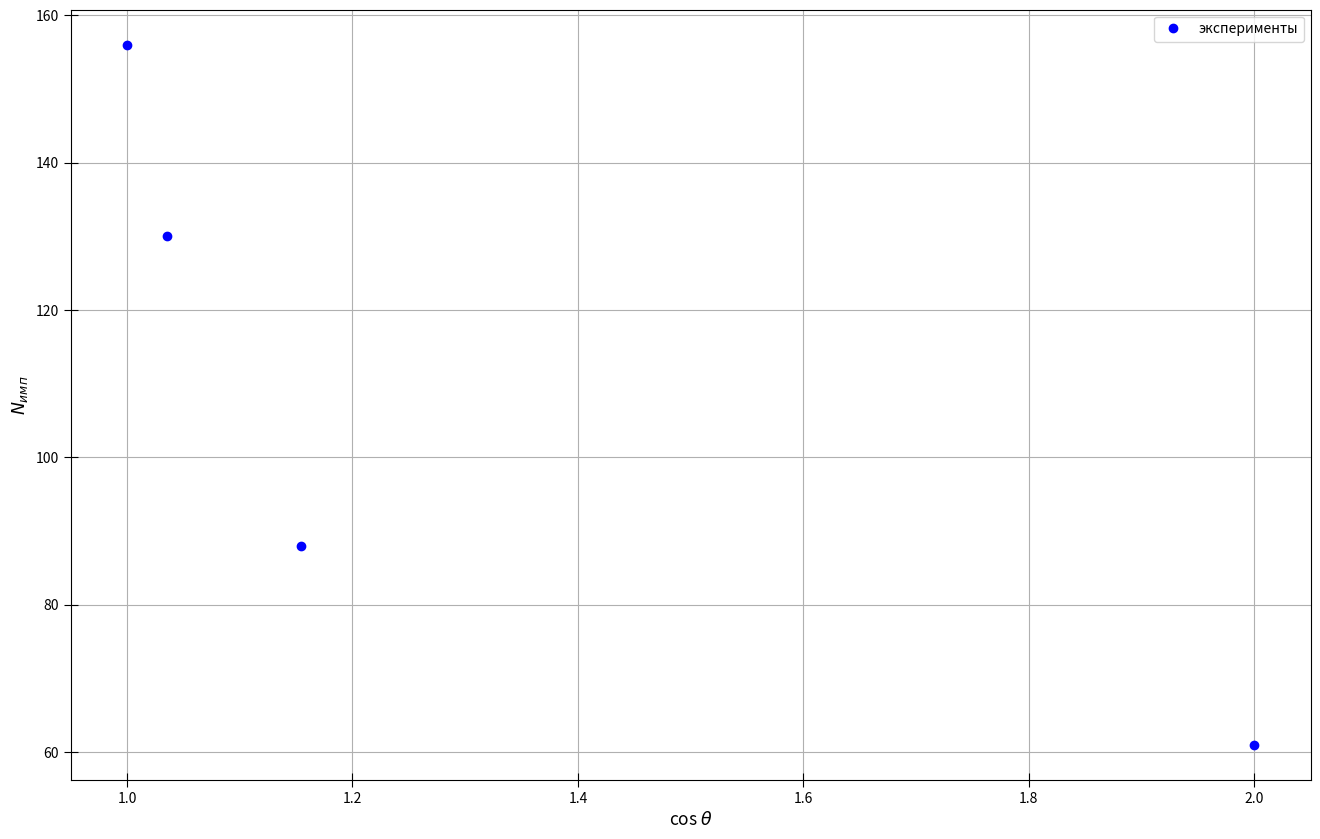

Write the Python code that produced this figure.
import math
import numpy as np
import matplotlib.pyplot as plt
from statistics import mean

fig, ax = plt.subplots(figsize = (16, 10), dpi=400) #настройка картинки

x = [1, 1.0353, 1.1547, 2]

y = [156, 130, 88, 61]


    

ax.set_xlabel(r"cos $\theta$", fontsize=12.5)
ax.set_ylabel(r"$N_{имп}$", fontsize=12.5)
#ax.set_title(r"$r^2=f(m)$", fontsize=15)#название графика

t= np.polyfit(x, y, 1) #аппроксимация
f = np.poly1d(t)

#ax.xaxis.set_minor_locator(plt.MultipleLocator(0.02)) #ticks
#ax.yaxis.set_minor_locator(plt.MultipleLocator(0.1))
plt.tick_params(axis='both', which='major', direction='inout', length=10)
plt.tick_params(axis='both', which='minor', direction='inout', length=6)

ax.grid(which='major', linestyle='-') #сетка
ax.grid(which='minor', linestyle='--')

ax.plot(x, y, linestyle="None", marker='o', color="b", label = "эксперименты") #график
#ax.plot(x, f(x), linestyle="-", marker='None', color="r", label = "Аппроксимация") #график

#plt.errorbar(x, y, yerr=yerr, fmt='None', ecolor='b')#кресты погрешностей на графике

#plt.xlim(0.8, 5.2)
#plt.ylim(7, 44)

ax.legend()
print(f)

x1 = x[2:]
y1 = y[2:]
avgx= mean(x1)
avgy=mean(y1)
x_2 =[0] * len(x1)
y_2=[0] * len(y1)
for i in range(len(x1)):
    x_2[i]=x1[i]**2
for i in range(len(x1)):
    y_2[i]=y1[i]**2
avgx2=mean(x_2)
avgy2=mean(y_2)
sigma=(((avgy2 - avgy**2)/(avgx2-avgx**2)-(3.236)**2)/(len(x1)))**0.5
print(sigma)#абсолютная погрешность
print(sigma/(3.236))#относительная погрешность


fig.savefig("graph2.png") #сохранение
